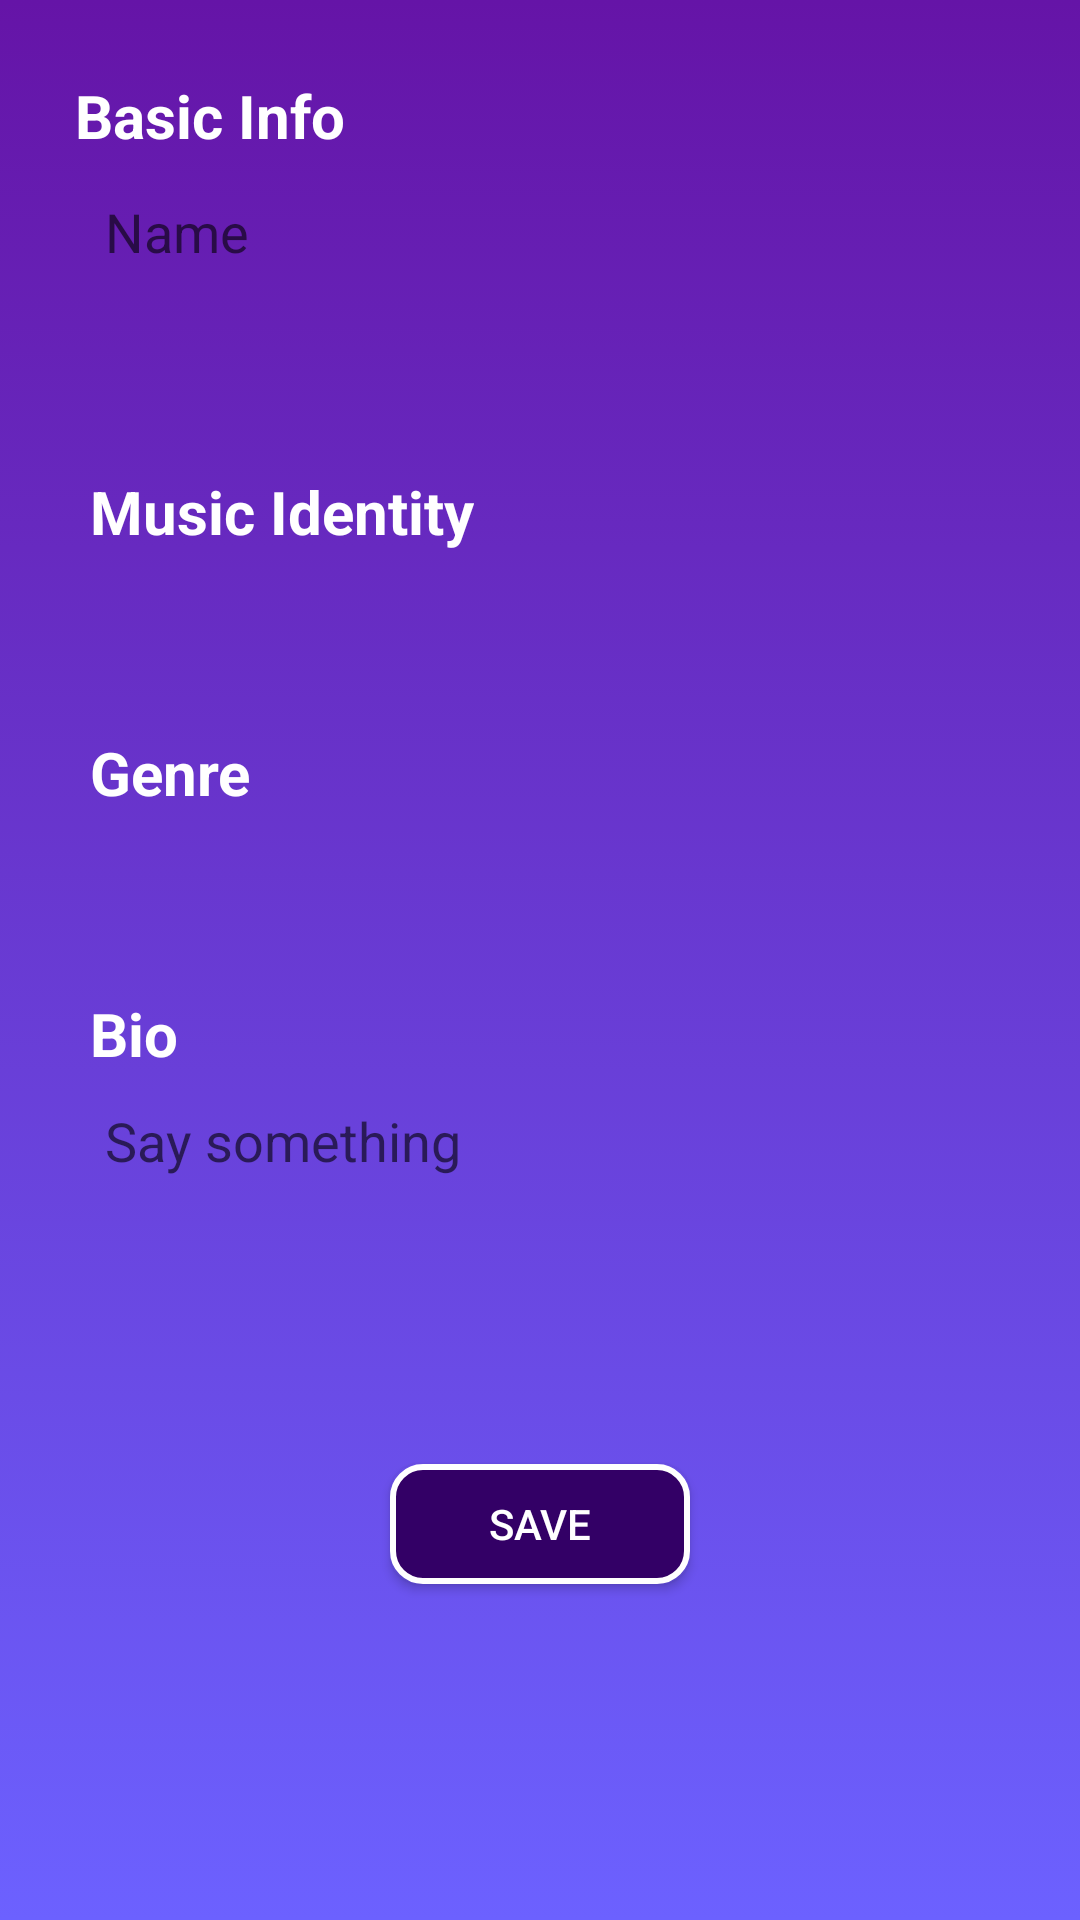

Produce the Android XML layout that renders to this screen, including the resource entries it uses.
<!-- AndroidManifest.xml: application theme AppTheme -->
<!-- res/layout/activity_my_info.xml -->
<?xml version="1.0" encoding="utf-8"?>
<android.support.constraint.ConstraintLayout xmlns:android="http://schemas.android.com/apk/res/android"
    xmlns:app="http://schemas.android.com/apk/res-auto"
    xmlns:tools="http://schemas.android.com/tools"
    android:layout_width="match_parent"
    android:layout_height="match_parent"
    tools:context="com.example.kleimaj.jamr_v2.MyInfoActivity"
    android:background="@drawable/gradient">

    <RelativeLayout
        android:layout_width="match_parent"
        android:layout_height="match_parent">

        <TextView
            android:layout_width="wrap_content"
            android:layout_height="wrap_content"
            android:textColor="#fff"
            android:text="Basic Info"
            android:textStyle="bold"
            android:textSize="20dp"
            android:layout_margin="25dp"
            android:id="@+id/BasicInfoText"/>

        <EditText
            android:id="@+id/editText_name"
            android:maxLength="32"
            android:layout_width="200dp"
            android:layout_height="40dp"
            android:inputType="text"
            android:layout_below="@+id/BasicInfoText"
            android:layout_marginTop="-20dp"
            android:layout_marginLeft="25dp"
            android:hint="Name"
            android:paddingLeft="10dp"
            android:textColor="#808080"
            android:background="@drawable/rounded_border_edittext"/>

        <Spinner
            android:id="@+id/spinner_gender"
            android:hint="Gender"
            android:layout_width="100dp"
            android:layout_height="40dp"
            android:spinnerMode="dropdown"
            android:layout_below="@+id/BasicInfoText"
            android:layout_marginTop="30dp"
            android:layout_marginLeft="25dp"
            android:background="@drawable/rounded_border_edittext">
        </Spinner>

        <Spinner
            android:id="@+id/spinner_age"
            android:layout_width="80dp"
            android:layout_height="40dp"
            android:spinnerMode="dropdown"
            android:layout_below="@+id/BasicInfoText"
            android:layout_toRightOf="@+id/spinner_gender"
            android:layout_marginTop="30dp"
            android:layout_marginLeft="20dp"
            android:background="@drawable/rounded_border_edittext">
        </Spinner>

        <TextView
            android:id="@+id/text_MusicIdentity"
            android:layout_width="wrap_content"
            android:layout_height="wrap_content"
            android:layout_below="@+id/spinner_age"
            android:textColor="#fff"
            android:text="Music Identity"
            android:textStyle="bold"
            android:textSize="20dp"
            android:layout_marginTop="10dp"
            android:layout_marginLeft="30dp"/>

        <MultiAutoCompleteTextView
            android:id="@+id/multiComplete_identity"
            android:layout_width="200dp"
            android:layout_height="40dp"
            android:layout_below="@+id/text_MusicIdentity"
            android:layout_marginLeft="25dp"
            android:layout_marginTop="10dp"
            android:background="@drawable/rounded_border_edittext" />

        <TextView
            android:id="@+id/text_Genre"
            android:layout_width="wrap_content"
            android:layout_height="wrap_content"
            android:layout_below="@+id/multiComplete_identity"
            android:textColor="#fff"
            android:text="Genre"
            android:textStyle="bold"
            android:textSize="20dp"
            android:layout_marginTop="10dp"
            android:layout_marginLeft="30dp"/>

        <MultiAutoCompleteTextView
            android:id="@+id/multiComplete_genre"
            android:layout_width="200dp"
            android:layout_height="40dp"
            android:layout_below="@+id/text_Genre"
            android:layout_marginLeft="25dp"
            android:layout_marginTop="10dp"
            android:background="@drawable/rounded_border_edittext" />

        <TextView
            android:id="@+id/BioText"
            android:layout_width="wrap_content"
            android:layout_height="wrap_content"
            android:layout_below="@+id/multiComplete_genre"
            android:textColor="#fff"
            android:text="Bio"
            android:textStyle="bold"
            android:textSize="20dp"
            android:layout_marginTop="10dp"
            android:layout_marginLeft="30dp" />

        <EditText
            android:id="@+id/editText_bio"
            android:layout_width="300dp"
            android:layout_height="100dp"
            android:inputType="text"
            android:layout_below="@+id/BioText"
            android:layout_marginTop="10dp"
            android:layout_marginLeft="25dp"
            android:hint="Say something"
            android:maxLength="2000"
            android:gravity="top"
            android:paddingLeft="10dp"
            android:textColor="#808080"
            android:background="@drawable/rounded_border_edittext"/>

        <Button
            android:id="@+id/saveButton"
            android:layout_width="100dp"
            android:layout_height="40dp"
            android:layout_below="@+id/editText_bio"
            android:background="@drawable/rounded_border_button"
            android:layout_centerHorizontal="true"
            android:layout_marginTop="20dp"
            android:textColor="#fff"
            android:text="Save"
            android:onClick="saveClick" />

    </RelativeLayout>

</android.support.constraint.ConstraintLayout>
<!-- resources referenced by this layout -->
<resources>
  <!-- drawable gradient (drawable) -->
  <?xml version="1.0" encoding="utf-8"?>
  <selector xmlns:android="http://schemas.android.com/apk/res/android">
      <item>
          <shape>
              <gradient
                  android:angle="90"
                  android:startColor="#6c61ff"
                  android:endColor="#6514a7"
                  android:type="linear" />
          </shape>
      </item>
  </selector>
  <!-- drawable rounded_border_button (drawable) -->
  <?xml version="1.0" encoding="utf-8"?>
  <selector xmlns:android="http://schemas.android.com/apk/res/android">
      <item>
          <shape android:shape="rectangle">
              <solid android:color="#330066"/>
              <corners android:radius="10dp" />
              <stroke
                  android:width="2dp"
                  android:color="#FFF"
                  />
          </shape>
      </item>
  </selector>
  <style name="AppTheme" parent="Theme.AppCompat.Light.NoActionBar">
          
          <item name="colorPrimary">@color/colorPrimary</item>
          <item name="colorPrimaryDark">@color/colorPrimaryDark</item>
          <item name="colorAccent">@color/colorAccent</item>
      </style>
  <color name="colorPrimary">#7c1ea3</color>
  <color name="colorPrimaryDark">#4a0073</color>
  <color name="colorAccent">#f2b632</color>
</resources>
